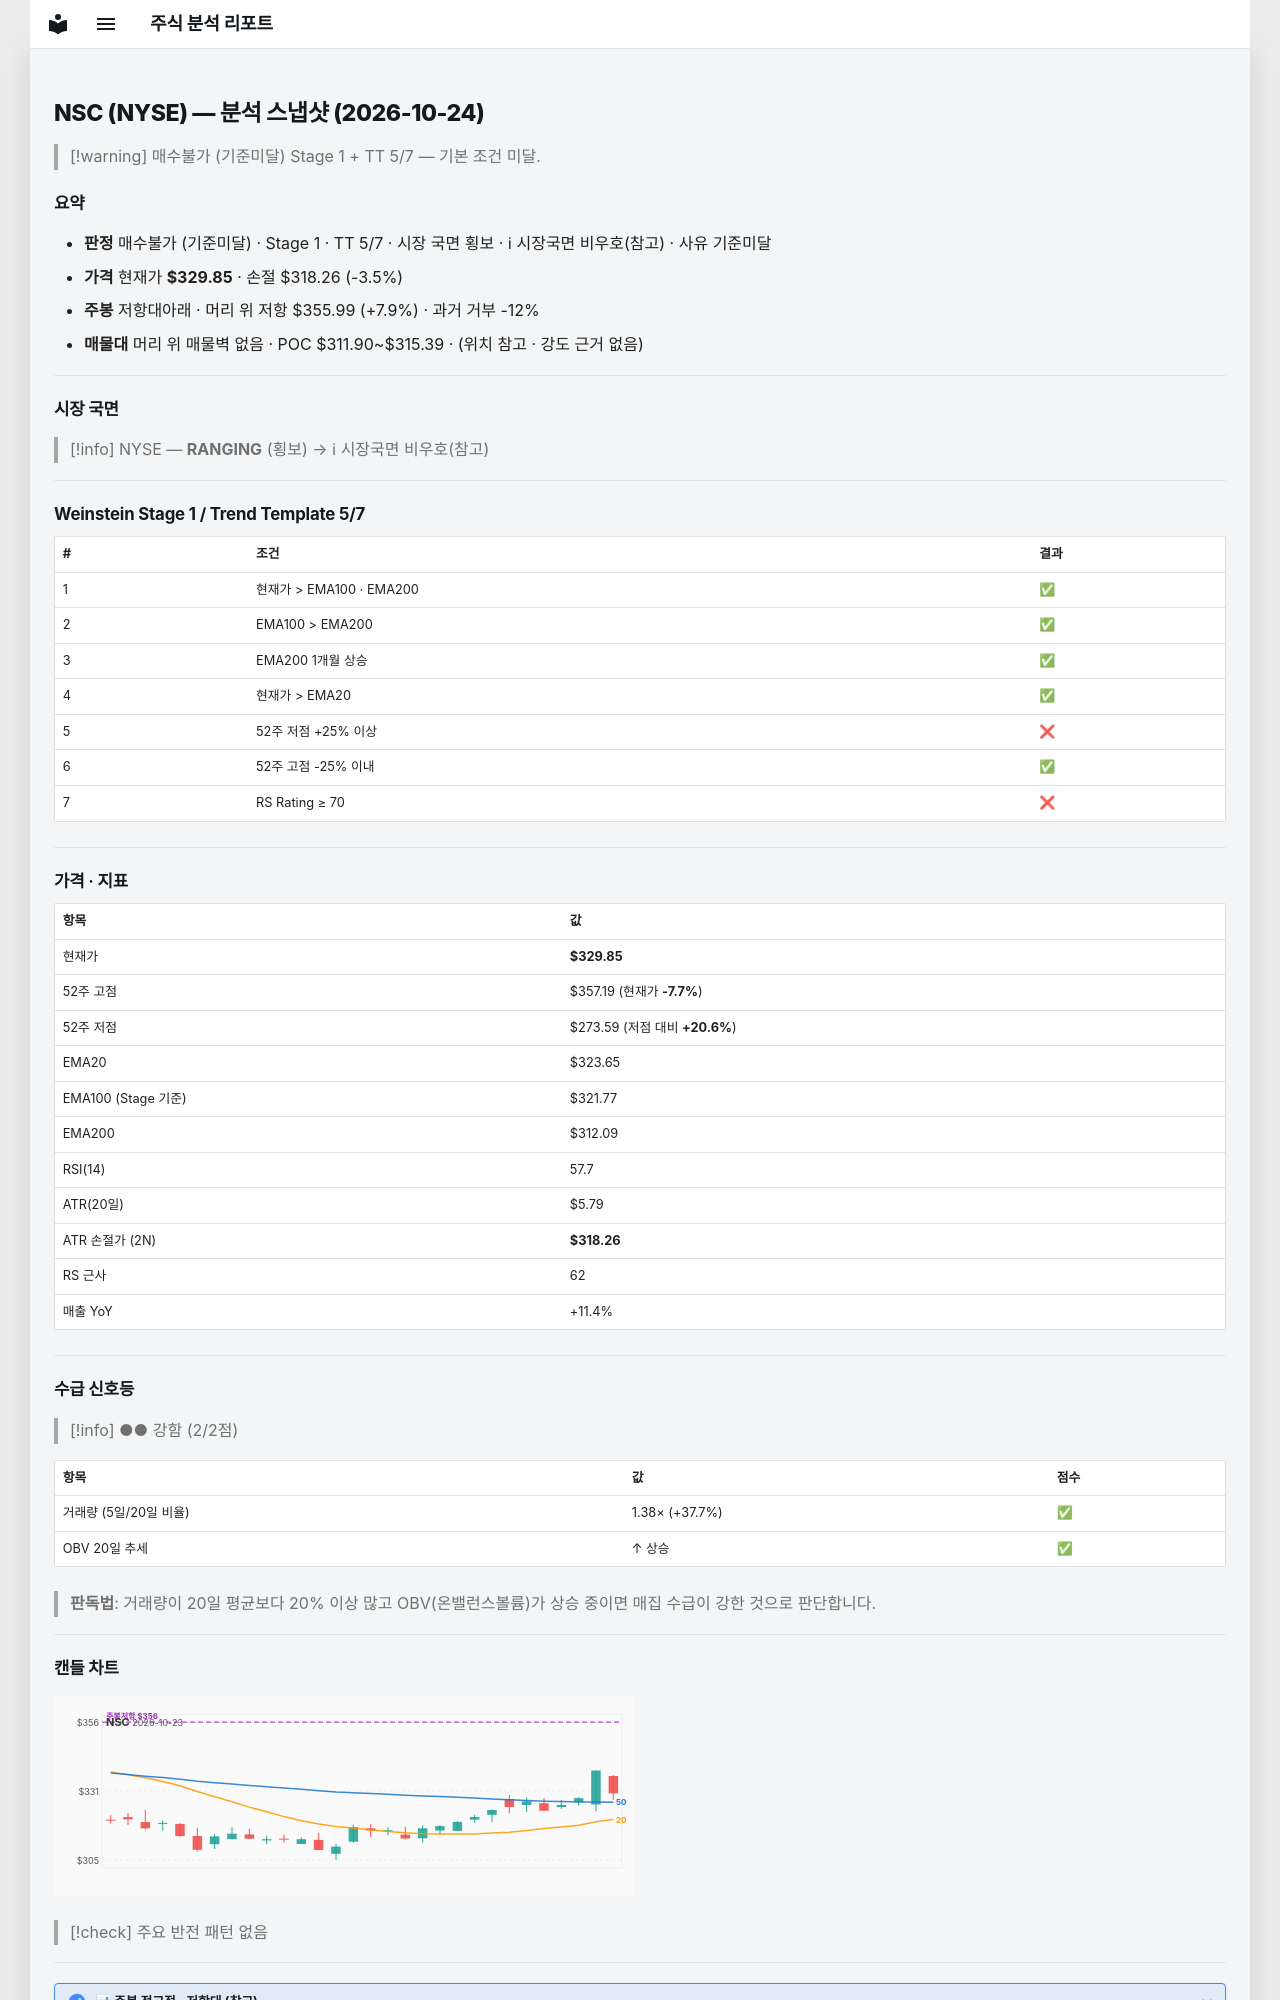

repository: soloandco/stock-reports · page: snapshots/NSC-2026-10-24/index.html · generator: mkdocs

---
type: analysis-snapshot
title: NSC 분석 스냅샷
ticker: NSC
market: NYSE
created: 2026-10-24
updated: 2026-10-24
bar-date: 2026-10-23
verdict: 매수불가
verdict-reason: 기준미달
real-rr: 2.26
sma50-gap-pct: 1.9
weekly-position: 저항대아래
weekly-overhead-price: 355.99
weekly-overhead-pct: 7.9
stage: 1
trend-template-score: 5
tt-max: 7
ma-set: ema-20-100-200
price: 329.8500061035156
stop-price: 318.2637555306839
market-regime: RANGING
supply-demand-score: 2/2
supply-demand-label: 강함
status: tracking
tags:
  - stock-agent
  - watchlist
  - NSC
  - analysis
related:
  - "[[analysis-template]]"
---

# NSC (NYSE) — 분석 스냅샷 (2026-10-24)

> [!warning] 매수불가 (기준미달)
> Stage 1 + TT 5/7 — 기본 조건 미달.

## 요약

- **판정** 매수불가 (기준미달) · Stage 1 · TT 5/7 · 시장 국면 횡보 · ℹ 시장국면 비우호(참고) · 사유 기준미달
- **가격** 현재가 **$329.85** · 손절 $318.26 (-3.5%)
- **주봉** 저항대아래 · 머리 위 저항 $355.99 (+7.9%) · 과거 거부 -12%
- **매물대** 머리 위 매물벽 없음 · POC $311.90~$315.39 · (위치 참고 · 강도 근거 없음)

---

## 시장 국면

> [!info] NYSE — **RANGING** (횡보) → ℹ 시장국면 비우호(참고)

---

## Weinstein Stage 1 / Trend Template 5/7

| # | 조건 | 결과 |
|---|------|------|
| 1 | 현재가 > EMA100 · EMA200 | ✅ |
| 2 | EMA100 > EMA200 | ✅ |
| 3 | EMA200 1개월 상승 | ✅ |
| 4 | 현재가 > EMA20 | ✅ |
| 5 | 52주 저점 +25% 이상 | ❌ |
| 6 | 52주 고점 -25% 이내 | ✅ |
| 7 | RS Rating ≥ 70 | ❌ |

---

## 가격 · 지표

| 항목 | 값 |
|------|---|
| 현재가 | **$329.85** |
| 52주 고점 | $357.19 (현재가 **-7.7%**) |
| 52주 저점 | $273.59 (저점 대비 **+20.6%**) |
| EMA20 | $323.65 |
| EMA100 (Stage 기준) | $321.77 |
| EMA200 | $312.09 |
| RSI(14) | 57.7 |
| ATR(20일) | $5.79 |
| ATR 손절가 (2N) | **$318.26** |
| RS 근사 | 62 |
| 매출 YoY | +11.4% |

---
## 수급 신호등

> [!info] ●● 강함 (2/2점)

| 항목 | 값 | 점수 |
|------|------|------|
| 거래량 (5일/20일 비율) | 1.38× (+37.7%) | ✅ |
| OBV 20일 추세 | ↑ 상승 | ✅ |

> **판독법**: 거래량이 20일 평균보다 20% 이상 많고 OBV(온밸런스볼륨)가 상승 중이면 매집 수급이 강한 것으로 판단합니다.

---
